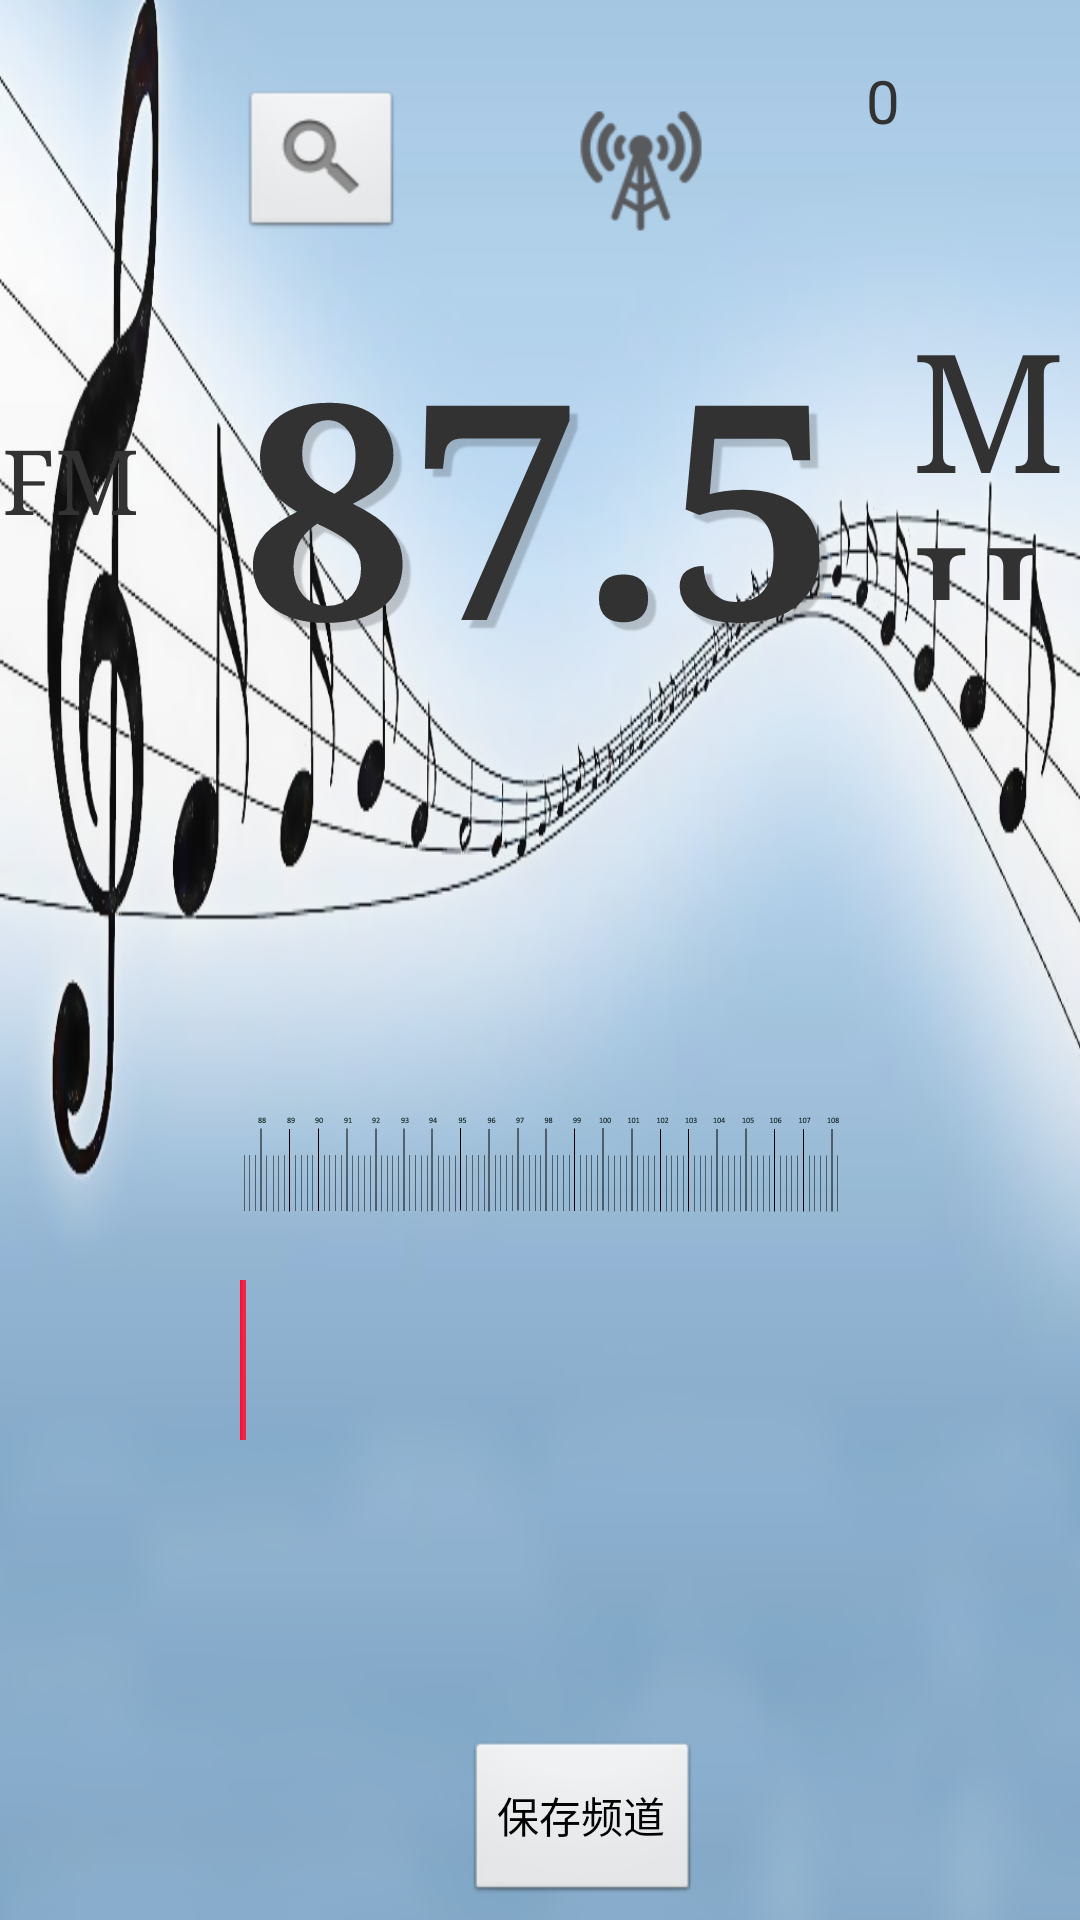

Write the Android layout XML for this screen, with the resource values it uses.
<!-- AndroidManifest.xml: application theme AppTheme -->
<!-- res/layout/activity_main.xml -->
<LinearLayout xmlns:android="http://schemas.android.com/apk/res/android"
    xmlns:tools="http://schemas.android.com/tools"
    android:layout_width="match_parent"
    android:layout_height="match_parent"
    android:orientation="vertical"
    android:background="@drawable/bg2"
    tools:context=".MainActivity" >

    
    <RelativeLayout 
        android:layout_width="wrap_content"
        android:layout_height="70dp"
        android:layout_marginTop="20dp"
        android:layout_marginLeft="60dp"
        android:layout_marginRight="60dp">
        
        <ImageButton 
            android:id="@+id/setFreq"
            android:layout_width="wrap_content"
            android:layout_height="wrap_content"
            android:layout_centerVertical="true"
            android:layout_marginLeft="20dp"
            android:src="@drawable/menu_auto_search"
            />
        
        <ImageView 
            android:id="@+id/setSignal"
            android:layout_width="wrap_content"
            android:layout_height="wrap_content"
            android:layout_alignParentRight="true"
            android:layout_marginRight="20dp"
            android:src="@drawable/signal"/>
        
        <TextView 
            android:id="@+id/adc"
            android:layout_width="wrap_content"
            android:layout_height="wrap_content"
            android:layout_alignParentRight="true"
            android:textSize="20sp"
            android:text="0"/>
        
    </RelativeLayout>
    
    
    <RelativeLayout 
       android:layout_width="match_parent"
       android:layout_height="120dp"
       android:layout_marginTop="10dp">
       
        <TextView
            android:id="@+id/freq"
            android:layout_width="wrap_content"
            android:layout_height="wrap_content"
            android:layout_centerHorizontal="true"
            android:layout_centerVertical="true"
            android:text="87.5"
            android:textSize="100sp"
        	android:typeface="serif"
        	android:textStyle="bold"
        	android:shadowColor="#30000000"
        	android:shadowDx="8"
        	android:shadowDy="8"
        	android:shadowRadius="1"/>
        
         <TextView 
           android:layout_width="wrap_content"
           android:layout_height="wrap_content"
           android:layout_toLeftOf="@id/freq"
           android:layout_marginRight="35dp"
           android:layout_marginTop="40dp"
           android:textSize="30sp"
           android:typeface="serif"
           android:text="FM"/>
        
        <TextView
            android:layout_width="wrap_content"
            android:layout_height="wrap_content"
			android:layout_toRightOf="@id/freq"
           	android:layout_alignParentBottom="true"
            android:layout_marginLeft="25dp"
            android:layout_marginBottom="20dp"
            android:typeface="serif"
            android:text="MHz"
            android:textSize="55sp" />
        
    </RelativeLayout>
    
	
	<RelativeLayout 
	    android:id="@+id/relat"
	    android:layout_width="match_parent"
	    android:layout_height="200dp"
	    android:layout_marginTop="60dp"
	    android:layout_marginRight="80dp"
       	android:layout_marginLeft="80dp">
	    
	    <ImageView 
	        android:id="@+id/freqShow"
	        android:layout_width="wrap_content"
	        android:layout_height="wrap_content"
            android:layout_centerHorizontal="true"
            android:layout_centerVertical="true"
	        android:layout_alignParentBottom="true"
	        android:src="@drawable/freq_bg"/>
	    
	    <ImageView 
	        android:id="@+id/freq_bar"
	        android:layout_width="wrap_content"
	        android:layout_height="wrap_content"
	        android:layout_alignParentBottom="true"
	        android:src="@drawable/bar"/>
	    
	    <ImageButton 
	        android:id="@+id/down"
	        android:layout_width="wrap_content"
	        android:layout_height="70dp"
	        android:layout_toLeftOf="@id/freqShow"
	        android:layout_alignParentBottom="true"
	        android:src="@drawable/prefreq"
	        />
	    <ImageButton 
	        android:id="@+id/search_down"
	        android:layout_width="wrap_content"
	        android:layout_height="70dp"
	        android:layout_toLeftOf="@id/down"
	        android:layout_marginLeft="15dp"
	        android:layout_alignParentBottom="true"
	        android:src="@drawable/ic_previous_nor"/>
	    
	    <ImageButton 
	        android:id="@+id/up"
	        android:layout_width="wrap_content"
	        android:layout_height="70dp"
	        android:layout_toRightOf="@id/freqShow"
	        android:layout_alignParentBottom="true"
	        android:src="@drawable/nextfreq"
	        />
	    <ImageButton 
	        android:id="@+id/search_up"
	        android:layout_width="wrap_content"
	        android:layout_height="70dp"
	        android:layout_toRightOf="@id/up"
	        android:layout_marginLeft="15dp"
	        android:layout_alignParentBottom="true"
	        android:src="@drawable/ic_next_nor"/>
	    
	    
	</RelativeLayout>
    
	
	<RelativeLayout 
	    android:layout_width="wrap_content"
	    android:layout_height="wrap_content"
       	android:layout_marginLeft="155dp"
       	android:layout_marginTop="100dp">
	    
	    <Button 
	        android:id="@+id/save"
	        android:layout_width="wrap_content"
	        android:layout_height="55dp"
	        android:text="保存频道"/>
	    
	    <Button 
	        android:id="@+id/autoSearch"
	        android:layout_width="wrap_content"
	        android:layout_height="55dp"
	        android:layout_toRightOf="@id/save"
	        android:layout_marginLeft="130dp"
	        android:text="自动搜索"/>
	    
	    <Button
	        android:id="@+id/mute"
	        android:layout_width="wrap_content"
	        android:layout_height="55dp"
	        android:layout_toRightOf="@id/autoSearch"
	        android:layout_marginLeft="130dp"
	        android:text="静音模式"/>
	    
	     <Button
	        android:id="@+id/play"
	        android:layout_width="wrap_content"
	        android:layout_height="55dp"
	        android:layout_toRightOf="@id/mute"
	        android:layout_marginLeft="130dp"
	        android:text="打开声音"/>
	    
	    <Button 
	        android:id="@+id/menu"
	        android:layout_width="wrap_content"
	        android:layout_height="55dp"
	        android:layout_toRightOf="@id/play"
	        android:layout_marginLeft="130dp"
	        android:layout_marginBottom="10dp"
	        android:layout_centerVertical="true"
	        android:text="已存电台"/>
	</RelativeLayout>
   
</LinearLayout>
<!-- resources referenced by this layout -->
<resources>
  <!-- drawable bar: png bitmap (drawable-hdpi, 2813 bytes) -->
  <!-- drawable bg2: png bitmap (drawable-hdpi, 252872 bytes) -->
  <!-- drawable freq_bg: png bitmap (drawable-hdpi, 10095 bytes) -->
  <!-- drawable ic_next_nor: png bitmap (drawable-hdpi, 5267 bytes) -->
  <!-- drawable ic_previous_nor: png bitmap (drawable-hdpi, 5246 bytes) -->
  <!-- drawable menu_auto_search: png bitmap (drawable-hdpi, 4817 bytes) -->
  <!-- drawable nextfreq: png bitmap (drawable-hdpi, 5855 bytes) -->
  <!-- drawable prefreq: png bitmap (drawable-hdpi, 6655 bytes) -->
  <!-- drawable signal: png bitmap (drawable-hdpi, 2634 bytes) -->
  <style name="AppTheme" parent="AppBaseTheme">
          
      </style>
  <style name="AppBaseTheme" parent="android:Theme.Light">
          
      </style>
</resources>
